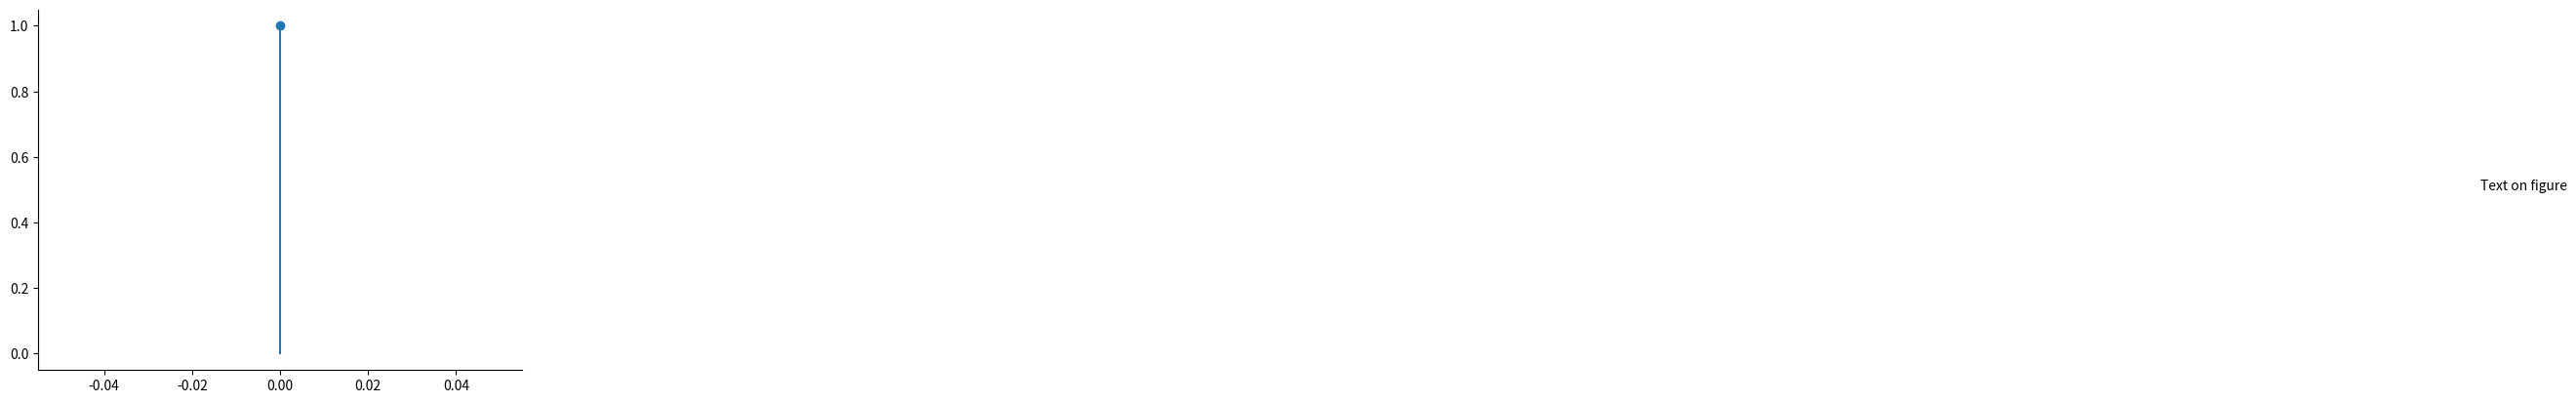

The script that saved this image:
# -*- coding: utf-8 -*-
"""
Редактор Spyder

Это временный скриптовый файл.
"""
import matplotlib.pyplot as plt

#fig = plt.figure()
# Добавление на рисунок прямоугольной (по умолчанию) области рисования
scatter1 = plt.scatter(0.0, 1.0)
print('Scatter: ', type(scatter1))

graph1 = plt.plot([0.0, 0.0], [0.0, 1.0])
print('Plot: ', len(graph1), graph1)

text1 = plt.text(0.5, 0.5, 'Text on figure')
print('Text: ', type(text1))

ax = plt.gca()
ax.spines['top'].set_visible(False)
ax.spines['right'].set_visible(False)

plt.show()